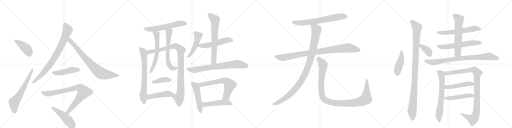
t = 0.00 s
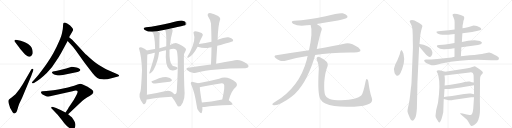
t = 5.67 s
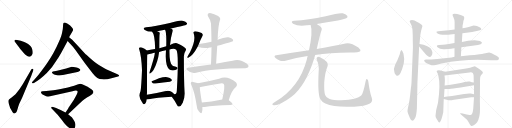
t = 11.34 s
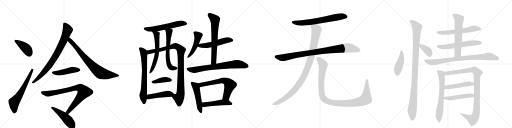
t = 17.01 s
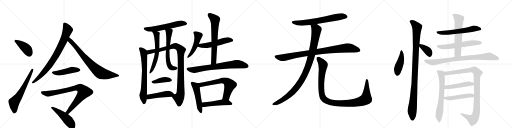
t = 22.68 s
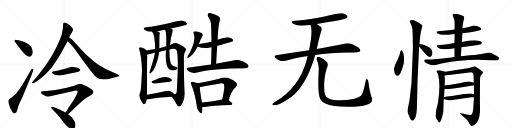
t = 28.34 s

The animated SVG that drew these frames (rendered in a browser with its animation timeline set to each time). Animation: 36 CSS @keyframes rules; one cycle of 28.34 s.

<svg version="1.1" viewBox="0 0 4096 1024" xmlns="http://www.w3.org/2000/svg">
  <g stroke="lightgray" stroke-dasharray="1,1" stroke-width="1" transform="scale(4, 4)">
    <line x1="0" y1="0" x2="256" y2="256"></line>
    <line x1="256" y1="0" x2="0" y2="256"></line>
    <line x1="128" y1="0" x2="128" y2="256"></line>
    <line x1="0" y1="128" x2="256" y2="128"></line>
    <line x1="256" y1="0" x2="512" y2="256"></line>
    <line x1="512" y1="0" x2="256" y2="256"></line>
    <line x1="384" y1="0" x2="384" y2="256"></line>
    <line x1="256" y1="128" x2="512" y2="128"></line>
    <line x1="512" y1="0" x2="768" y2="256"></line>
    <line x1="768" y1="0" x2="512" y2="256"></line>
    <line x1="640" y1="0" x2="640" y2="256"></line>
    <line x1="512" y1="128" x2="768" y2="128"></line>
    <line x1="768" y1="0" x2="1024" y2="256"></line>
    <line x1="1024" y1="0" x2="768" y2="256"></line>
    <line x1="896" y1="0" x2="896" y2="256"></line>
    <line x1="768" y1="128" x2="1024" y2="128"></line>
  </g>
<g transform="scale(1, -1) translate(0, -850)">
   <style type="text/css">
    @keyframes keyframes0 {
      from {
       stroke: black;
       stroke-dashoffset: 416;
       stroke-width: 128;
       }
       58% {
       animation-timing-function: step-end;
       stroke: black;
       stroke-dashoffset: 0;
       stroke-width: 128;
       }
       to {
       stroke: black;
       stroke-width: 1024;
       }
       }
       #make-me-a-hanzi-animation-0 {
         animation: keyframes0 0.588542s both;
         animation-delay: 0.000000s;
         animation-timing-function: linear;
       }
    @keyframes keyframes1 {
      from {
       stroke: black;
       stroke-dashoffset: 629;
       stroke-width: 128;
       }
       67% {
       animation-timing-function: step-end;
       stroke: black;
       stroke-dashoffset: 0;
       stroke-width: 128;
       }
       to {
       stroke: black;
       stroke-width: 1024;
       }
       }
       #make-me-a-hanzi-animation-1 {
         animation: keyframes1 0.761882s both;
         animation-delay: 0.588542s;
         animation-timing-function: linear;
       }
    @keyframes keyframes2 {
      from {
       stroke: black;
       stroke-dashoffset: 822;
       stroke-width: 128;
       }
       73% {
       animation-timing-function: step-end;
       stroke: black;
       stroke-dashoffset: 0;
       stroke-width: 128;
       }
       to {
       stroke: black;
       stroke-width: 1024;
       }
       }
       #make-me-a-hanzi-animation-2 {
         animation: keyframes2 0.918945s both;
         animation-delay: 1.350423s;
         animation-timing-function: linear;
       }
    @keyframes keyframes3 {
      from {
       stroke: black;
       stroke-dashoffset: 774;
       stroke-width: 128;
       }
       72% {
       animation-timing-function: step-end;
       stroke: black;
       stroke-dashoffset: 0;
       stroke-width: 128;
       }
       to {
       stroke: black;
       stroke-width: 1024;
       }
       }
       #make-me-a-hanzi-animation-3 {
         animation: keyframes3 0.879883s both;
         animation-delay: 2.269368s;
         animation-timing-function: linear;
       }
    @keyframes keyframes4 {
      from {
       stroke: black;
       stroke-dashoffset: 472;
       stroke-width: 128;
       }
       61% {
       animation-timing-function: step-end;
       stroke: black;
       stroke-dashoffset: 0;
       stroke-width: 128;
       }
       to {
       stroke: black;
       stroke-width: 1024;
       }
       }
       #make-me-a-hanzi-animation-4 {
         animation: keyframes4 0.634115s both;
         animation-delay: 3.149251s;
         animation-timing-function: linear;
       }
    @keyframes keyframes5 {
      from {
       stroke: black;
       stroke-dashoffset: 823;
       stroke-width: 128;
       }
       73% {
       animation-timing-function: step-end;
       stroke: black;
       stroke-dashoffset: 0;
       stroke-width: 128;
       }
       to {
       stroke: black;
       stroke-width: 1024;
       }
       }
       #make-me-a-hanzi-animation-5 {
         animation: keyframes5 0.919759s both;
         animation-delay: 3.783366s;
         animation-timing-function: linear;
       }
    @keyframes keyframes6 {
      from {
       stroke: black;
       stroke-dashoffset: 484;
       stroke-width: 128;
       }
       61% {
       animation-timing-function: step-end;
       stroke: black;
       stroke-dashoffset: 0;
       stroke-width: 128;
       }
       to {
       stroke: black;
       stroke-width: 1024;
       }
       }
       #make-me-a-hanzi-animation-6 {
         animation: keyframes6 0.643880s both;
         animation-delay: 4.703125s;
         animation-timing-function: linear;
       }
    @keyframes keyframes7 {
      from {
       stroke: black;
       stroke-dashoffset: 585;
       stroke-width: 128;
       }
       66% {
       animation-timing-function: step-end;
       stroke: black;
       stroke-dashoffset: 0;
       stroke-width: 128;
       }
       to {
       stroke: black;
       stroke-width: 1024;
       }
       }
       #make-me-a-hanzi-animation-7 {
         animation: keyframes7 0.726074s both;
         animation-delay: 5.347005s;
         animation-timing-function: linear;
       }
    @keyframes keyframes8 {
      from {
       stroke: black;
       stroke-dashoffset: 702;
       stroke-width: 128;
       }
       70% {
       animation-timing-function: step-end;
       stroke: black;
       stroke-dashoffset: 0;
       stroke-width: 128;
       }
       to {
       stroke: black;
       stroke-width: 1024;
       }
       }
       #make-me-a-hanzi-animation-8 {
         animation: keyframes8 0.821289s both;
         animation-delay: 6.073079s;
         animation-timing-function: linear;
       }
    @keyframes keyframes9 {
      from {
       stroke: black;
       stroke-dashoffset: 980;
       stroke-width: 128;
       }
       76% {
       animation-timing-function: step-end;
       stroke: black;
       stroke-dashoffset: 0;
       stroke-width: 128;
       }
       to {
       stroke: black;
       stroke-width: 1024;
       }
       }
       #make-me-a-hanzi-animation-9 {
         animation: keyframes9 1.047526s both;
         animation-delay: 6.894368s;
         animation-timing-function: linear;
       }
    @keyframes keyframes10 {
      from {
       stroke: black;
       stroke-dashoffset: 609;
       stroke-width: 128;
       }
       66% {
       animation-timing-function: step-end;
       stroke: black;
       stroke-dashoffset: 0;
       stroke-width: 128;
       }
       to {
       stroke: black;
       stroke-width: 1024;
       }
       }
       #make-me-a-hanzi-animation-10 {
         animation: keyframes10 0.745605s both;
         animation-delay: 7.941895s;
         animation-timing-function: linear;
       }
    @keyframes keyframes11 {
      from {
       stroke: black;
       stroke-dashoffset: 621;
       stroke-width: 128;
       }
       67% {
       animation-timing-function: step-end;
       stroke: black;
       stroke-dashoffset: 0;
       stroke-width: 128;
       }
       to {
       stroke: black;
       stroke-width: 1024;
       }
       }
       #make-me-a-hanzi-animation-11 {
         animation: keyframes11 0.755371s both;
         animation-delay: 8.687500s;
         animation-timing-function: linear;
       }
    @keyframes keyframes12 {
      from {
       stroke: black;
       stroke-dashoffset: 400;
       stroke-width: 128;
       }
       57% {
       animation-timing-function: step-end;
       stroke: black;
       stroke-dashoffset: 0;
       stroke-width: 128;
       }
       to {
       stroke: black;
       stroke-width: 1024;
       }
       }
       #make-me-a-hanzi-animation-12 {
         animation: keyframes12 0.575521s both;
         animation-delay: 9.442871s;
         animation-timing-function: linear;
       }
    @keyframes keyframes13 {
      from {
       stroke: black;
       stroke-dashoffset: 472;
       stroke-width: 128;
       }
       61% {
       animation-timing-function: step-end;
       stroke: black;
       stroke-dashoffset: 0;
       stroke-width: 128;
       }
       to {
       stroke: black;
       stroke-width: 1024;
       }
       }
       #make-me-a-hanzi-animation-13 {
         animation: keyframes13 0.634115s both;
         animation-delay: 10.018392s;
         animation-timing-function: linear;
       }
    @keyframes keyframes14 {
      from {
       stroke: black;
       stroke-dashoffset: 477;
       stroke-width: 128;
       }
       61% {
       animation-timing-function: step-end;
       stroke: black;
       stroke-dashoffset: 0;
       stroke-width: 128;
       }
       to {
       stroke: black;
       stroke-width: 1024;
       }
       }
       #make-me-a-hanzi-animation-14 {
         animation: keyframes14 0.638184s both;
         animation-delay: 10.652507s;
         animation-timing-function: linear;
       }
    @keyframes keyframes15 {
      from {
       stroke: black;
       stroke-dashoffset: 529;
       stroke-width: 128;
       }
       63% {
       animation-timing-function: step-end;
       stroke: black;
       stroke-dashoffset: 0;
       stroke-width: 128;
       }
       to {
       stroke: black;
       stroke-width: 1024;
       }
       }
       #make-me-a-hanzi-animation-15 {
         animation: keyframes15 0.680501s both;
         animation-delay: 11.290690s;
         animation-timing-function: linear;
       }
    @keyframes keyframes16 {
      from {
       stroke: black;
       stroke-dashoffset: 671;
       stroke-width: 128;
       }
       69% {
       animation-timing-function: step-end;
       stroke: black;
       stroke-dashoffset: 0;
       stroke-width: 128;
       }
       to {
       stroke: black;
       stroke-width: 1024;
       }
       }
       #make-me-a-hanzi-animation-16 {
         animation: keyframes16 0.796061s both;
         animation-delay: 11.971191s;
         animation-timing-function: linear;
       }
    @keyframes keyframes17 {
      from {
       stroke: black;
       stroke-dashoffset: 737;
       stroke-width: 128;
       }
       71% {
       animation-timing-function: step-end;
       stroke: black;
       stroke-dashoffset: 0;
       stroke-width: 128;
       }
       to {
       stroke: black;
       stroke-width: 1024;
       }
       }
       #make-me-a-hanzi-animation-17 {
         animation: keyframes17 0.849772s both;
         animation-delay: 12.767253s;
         animation-timing-function: linear;
       }
    @keyframes keyframes18 {
      from {
       stroke: black;
       stroke-dashoffset: 500;
       stroke-width: 128;
       }
       62% {
       animation-timing-function: step-end;
       stroke: black;
       stroke-dashoffset: 0;
       stroke-width: 128;
       }
       to {
       stroke: black;
       stroke-width: 1024;
       }
       }
       #make-me-a-hanzi-animation-18 {
         animation: keyframes18 0.656901s both;
         animation-delay: 13.617025s;
         animation-timing-function: linear;
       }
    @keyframes keyframes19 {
      from {
       stroke: black;
       stroke-dashoffset: 644;
       stroke-width: 128;
       }
       68% {
       animation-timing-function: step-end;
       stroke: black;
       stroke-dashoffset: 0;
       stroke-width: 128;
       }
       to {
       stroke: black;
       stroke-width: 1024;
       }
       }
       #make-me-a-hanzi-animation-19 {
         animation: keyframes19 0.774089s both;
         animation-delay: 14.273926s;
         animation-timing-function: linear;
       }
    @keyframes keyframes20 {
      from {
       stroke: black;
       stroke-dashoffset: 491;
       stroke-width: 128;
       }
       62% {
       animation-timing-function: step-end;
       stroke: black;
       stroke-dashoffset: 0;
       stroke-width: 128;
       }
       to {
       stroke: black;
       stroke-width: 1024;
       }
       }
       #make-me-a-hanzi-animation-20 {
         animation: keyframes20 0.649577s both;
         animation-delay: 15.048014s;
         animation-timing-function: linear;
       }
    @keyframes keyframes21 {
      from {
       stroke: black;
       stroke-dashoffset: 680;
       stroke-width: 128;
       }
       69% {
       animation-timing-function: step-end;
       stroke: black;
       stroke-dashoffset: 0;
       stroke-width: 128;
       }
       to {
       stroke: black;
       stroke-width: 1024;
       }
       }
       #make-me-a-hanzi-animation-21 {
         animation: keyframes21 0.803385s both;
         animation-delay: 15.697591s;
         animation-timing-function: linear;
       }
    @keyframes keyframes22 {
      from {
       stroke: black;
       stroke-dashoffset: 930;
       stroke-width: 128;
       }
       75% {
       animation-timing-function: step-end;
       stroke: black;
       stroke-dashoffset: 0;
       stroke-width: 128;
       }
       to {
       stroke: black;
       stroke-width: 1024;
       }
       }
       #make-me-a-hanzi-animation-22 {
         animation: keyframes22 1.006836s both;
         animation-delay: 16.500977s;
         animation-timing-function: linear;
       }
    @keyframes keyframes23 {
      from {
       stroke: black;
       stroke-dashoffset: 1036;
       stroke-width: 128;
       }
       77% {
       animation-timing-function: step-end;
       stroke: black;
       stroke-dashoffset: 0;
       stroke-width: 128;
       }
       to {
       stroke: black;
       stroke-width: 1024;
       }
       }
       #make-me-a-hanzi-animation-23 {
         animation: keyframes23 1.093099s both;
         animation-delay: 17.507812s;
         animation-timing-function: linear;
       }
    @keyframes keyframes24 {
      from {
       stroke: black;
       stroke-dashoffset: 1097;
       stroke-width: 128;
       }
       78% {
       animation-timing-function: step-end;
       stroke: black;
       stroke-dashoffset: 0;
       stroke-width: 128;
       }
       to {
       stroke: black;
       stroke-width: 1024;
       }
       }
       #make-me-a-hanzi-animation-24 {
         animation: keyframes24 1.142741s both;
         animation-delay: 18.600911s;
         animation-timing-function: linear;
       }
    @keyframes keyframes25 {
      from {
       stroke: black;
       stroke-dashoffset: 449;
       stroke-width: 128;
       }
       59% {
       animation-timing-function: step-end;
       stroke: black;
       stroke-dashoffset: 0;
       stroke-width: 128;
       }
       to {
       stroke: black;
       stroke-width: 1024;
       }
       }
       #make-me-a-hanzi-animation-25 {
         animation: keyframes25 0.615397s both;
         animation-delay: 19.743652s;
         animation-timing-function: linear;
       }
    @keyframes keyframes26 {
      from {
       stroke: black;
       stroke-dashoffset: 1059;
       stroke-width: 128;
       }
       78% {
       animation-timing-function: step-end;
       stroke: black;
       stroke-dashoffset: 0;
       stroke-width: 128;
       }
       to {
       stroke: black;
       stroke-width: 1024;
       }
       }
       #make-me-a-hanzi-animation-26 {
         animation: keyframes26 1.111816s both;
         animation-delay: 20.359049s;
         animation-timing-function: linear;
       }
    @keyframes keyframes27 {
      from {
       stroke: black;
       stroke-dashoffset: 369;
       stroke-width: 128;
       }
       55% {
       animation-timing-function: step-end;
       stroke: black;
       stroke-dashoffset: 0;
       stroke-width: 128;
       }
       to {
       stroke: black;
       stroke-width: 1024;
       }
       }
       #make-me-a-hanzi-animation-27 {
         animation: keyframes27 0.550293s both;
         animation-delay: 21.470866s;
         animation-timing-function: linear;
       }
    @keyframes keyframes28 {
      from {
       stroke: black;
       stroke-dashoffset: 600;
       stroke-width: 128;
       }
       66% {
       animation-timing-function: step-end;
       stroke: black;
       stroke-dashoffset: 0;
       stroke-width: 128;
       }
       to {
       stroke: black;
       stroke-width: 1024;
       }
       }
       #make-me-a-hanzi-animation-28 {
         animation: keyframes28 0.738281s both;
         animation-delay: 22.021159s;
         animation-timing-function: linear;
       }
    @keyframes keyframes29 {
      from {
       stroke: black;
       stroke-dashoffset: 604;
       stroke-width: 128;
       }
       66% {
       animation-timing-function: step-end;
       stroke: black;
       stroke-dashoffset: 0;
       stroke-width: 128;
       }
       to {
       stroke: black;
       stroke-width: 1024;
       }
       }
       #make-me-a-hanzi-animation-29 {
         animation: keyframes29 0.741536s both;
         animation-delay: 22.759440s;
         animation-timing-function: linear;
       }
    @keyframes keyframes30 {
      from {
       stroke: black;
       stroke-dashoffset: 612;
       stroke-width: 128;
       }
       67% {
       animation-timing-function: step-end;
       stroke: black;
       stroke-dashoffset: 0;
       stroke-width: 128;
       }
       to {
       stroke: black;
       stroke-width: 1024;
       }
       }
       #make-me-a-hanzi-animation-30 {
         animation: keyframes30 0.748047s both;
         animation-delay: 23.500977s;
         animation-timing-function: linear;
       }
    @keyframes keyframes31 {
      from {
       stroke: black;
       stroke-dashoffset: 840;
       stroke-width: 128;
       }
       73% {
       animation-timing-function: step-end;
       stroke: black;
       stroke-dashoffset: 0;
       stroke-width: 128;
       }
       to {
       stroke: black;
       stroke-width: 1024;
       }
       }
       #make-me-a-hanzi-animation-31 {
         animation: keyframes31 0.933594s both;
         animation-delay: 24.249023s;
         animation-timing-function: linear;
       }
    @keyframes keyframes32 {
      from {
       stroke: black;
       stroke-dashoffset: 670;
       stroke-width: 128;
       }
       69% {
       animation-timing-function: step-end;
       stroke: black;
       stroke-dashoffset: 0;
       stroke-width: 128;
       }
       to {
       stroke: black;
       stroke-width: 1024;
       }
       }
       #make-me-a-hanzi-animation-32 {
         animation: keyframes32 0.795247s both;
         animation-delay: 25.182617s;
         animation-timing-function: linear;
       }
    @keyframes keyframes33 {
      from {
       stroke: black;
       stroke-dashoffset: 1008;
       stroke-width: 128;
       }
       77% {
       animation-timing-function: step-end;
       stroke: black;
       stroke-dashoffset: 0;
       stroke-width: 128;
       }
       to {
       stroke: black;
       stroke-width: 1024;
       }
       }
       #make-me-a-hanzi-animation-33 {
         animation: keyframes33 1.070312s both;
         animation-delay: 25.977865s;
         animation-timing-function: linear;
       }
    @keyframes keyframes34 {
      from {
       stroke: black;
       stroke-dashoffset: 485;
       stroke-width: 128;
       }
       61% {
       animation-timing-function: step-end;
       stroke: black;
       stroke-dashoffset: 0;
       stroke-width: 128;
       }
       to {
       stroke: black;
       stroke-width: 1024;
       }
       }
       #make-me-a-hanzi-animation-34 {
         animation: keyframes34 0.644694s both;
         animation-delay: 27.048177s;
         animation-timing-function: linear;
       }
    @keyframes keyframes35 {
      from {
       stroke: black;
       stroke-dashoffset: 492;
       stroke-width: 128;
       }
       62% {
       animation-timing-function: step-end;
       stroke: black;
       stroke-dashoffset: 0;
       stroke-width: 128;
       }
       to {
       stroke: black;
       stroke-width: 1024;
       }
       }
       #make-me-a-hanzi-animation-35 {
         animation: keyframes35 0.650391s both;
         animation-delay: 27.692871s;
         animation-timing-function: linear;
       }
</style>
<path d="M 122 512 L 143 484 Q 167 452 171 448 Q 206 405 221 401 Q 236 396 240 397 Q 252 399 260 418 Q 263 423 261 443 Q 257 478 225 499 Q 205 510 194 514 L 166 524 L 137 530 Q 124 533 123 532 Q 108 526 122 512 Z" fill="lightgray"></path> 
<path d="M 154 21 L 177 69 L 249 240 L 265 284 Q 271 298 261 300 Q 254 302 249 292 L 183 178 L 157 138 L 124 96 Q 106 79 93 71 Q 81 63 72 55 Q 63 47 70 23 Q 76 -11 101 -47 Q 108 -57 113 -57 Q 118 -58 126 -52 Q 134 -46 140 -24 L 147 1 L 154 21 Z" fill="lightgray"></path> 
<path d="M 553 552 L 558 562 Q 572 588 578 597 Q 585 606 585 612 Q 585 617 579 626 Q 562 651 541 661 Q 521 670 516 670 Q 511 670 508 667 Q 505 663 504 643 Q 503 622 502 617 L 497 590 Q 494 567 474 522 Q 430 419 375 343 Q 320 266 295 237 L 272 210 L 259 197 Q 253 190 257 186 Q 261 181 272 187 L 281 193 Q 321 214 374 266 L 415 312 L 453 368 Q 471 395 489 427 L 541 522 L 553 552 Z" fill="lightgray"></path> 
<path d="M 565 543 L 553 552 C 529 570 520 544 541 522 L 576 485 Q 588 474 625 421 L 675 350 Q 718 293 741 265 Q 764 236 779 226 Q 795 216 818 216 Q 842 211 899 227 L 944 238 Q 950 240 952 242 Q 957 251 940 257 L 849 297 Q 830 306 791 330 Q 753 353 691 412 Q 685 416 630 477 Q 576 535 573 537 Q 570 538 565 543 Z" fill="lightgray"></path> 
<path d="M 555 311 L 529 303 L 457 284 L 423 278 Q 417 274 415 271 Q 414 268 424 261 Q 430 254 448 251 Q 475 242 503 250 L 610 272 Q 620 273 631 279 Q 642 284 643 290 Q 642 301 612 310 L 589 315 L 573 317 Q 572 316 555 311 Z" fill="lightgray"></path> 
<path d="M 387 78 L 400 80 L 580 121 Q 618 131 621 118 Q 622 116 618 104 Q 614 92 602 72 Q 590 48 579 35 L 548 -12 Q 545 -19 524 -50 C 507 -75 523 -85 545 -64 L 581 -30 Q 650 38 675 57 Q 701 76 717 83 Q 743 92 747 112 Q 749 124 734 135 L 701 156 Q 652 180 644 180 Q 636 180 620 174 Q 605 167 543 150 L 476 136 Q 456 132 427 129 L 370 122 L 340 120 Q 330 118 328 114 Q 327 111 332 103 Q 340 94 349 90 L 369 80 Q 382 78 387 78 Z" fill="lightgray"></path> 
<path d="M 524 -50 L 485 -30 Q 466 -21 449 -14 L 425 -6 Q 416 -2 411 -5 L 409 -12 Q 409 -14 415 -20 L 461 -68 L 498 -114 Q 524 -147 533 -156 Q 543 -166 563 -180 Q 582 -197 597 -176 Q 605 -161 603 -143 Q 601 -125 576 -90 Q 572 -85 545 -64 L 524 -50 Z" fill="lightgray"></path> 
<path d="M 1366 622 Q 1486 649 1490 652 Q 1499 659 1495 667 Q 1488 677 1462 685 Q 1437 691 1359 666 Q 1242 638 1169 632 Q 1135 626 1159 611 Q 1180 596 1217 596 L 1258 601 Q 1286 608 1320 613 L 1366 622 Z" fill="lightgray"></path> 
<path d="M 1174 446 Q 1165 461 1135 471 Q 1126 475 1116 471 Q 1109 467 1114 455 Q 1132 400 1136 289 Q 1130 148 1124 120 Q 1100 72 1143 23 Q 1153 10 1162 22 Q 1172 38 1173 55 L 1175 92 Q 1176 107 1176 124 Q 1176 397 1179 415 C 1181 439 1181 439 1174 446 Z" fill="lightgray"></path> 
<path d="M 1374 76 Q 1398 45 1415 13 Q 1422 -3 1433 -2 Q 1448 -1 1462 28 Q 1478 62 1477 104 Q 1471 206 1471 395 Q 1470 423 1485 444 Q 1492 454 1484 464 Q 1468 482 1420 503 Q 1402 513 1360 490 L 1330 480 Q 1303 473 1275 465 L 1240 458 Q 1200 451 1174 446 C 1145 440 1150 409 1179 415 Q 1194 418 1215 423 Q 1225 426 1239 428 L 1273 435 Q 1298 442 1328 448 L 1356 454 Q 1392 466 1410 453 Q 1432 431 1415 133 Q 1414 118 1412 108 Q 1408 93 1394 97 C 1369 83 1369 83 1374 76 Z" fill="lightgray"></path> 
<path d="M 1217 596 Q 1239 574 1241 462 Q 1240 461 1240 458 L 1239 428 Q 1236 392 1194 267 Q 1194 260 1200 262 Q 1230 274 1258 362 Q 1268 396 1273 435 L 1275 465 Q 1275 562 1277 575 Q 1281 585 1275 593 Q 1268 597 1258 601 C 1231 613 1200 621 1217 596 Z" fill="lightgray"></path> 
<path d="M 1360 490 Q 1364 541 1380 598 Q 1384 610 1377 616 Q 1373 620 1366 622 C 1339 636 1308 641 1320 613 Q 1333 597 1330 480 L 1328 448 Q 1318 325 1356 294 Q 1360 290 1380 287 Q 1405 286 1415 296 Q 1424 303 1419 310 Q 1413 317 1385 323 Q 1381 324 1378 328 Q 1353 346 1356 454 L 1360 490 Z" fill="lightgray"></path> 
<path d="M 1219 203 Q 1203 199 1223 185 Q 1230 181 1243 182 Q 1310 192 1359 197 Q 1381 201 1373 214 Q 1363 229 1337 233 Q 1313 236 1272 224 Q 1244 212 1219 203 Z" fill="lightgray"></path> 
<path d="M 1173 55 Q 1180 55 1190 56 Q 1250 69 1374 76 C 1404 78 1413 78 1394 97 Q 1385 107 1368 118 Q 1350 128 1318 120 Q 1239 101 1175 92 C 1145 88 1143 54 1173 55 Z" fill="lightgray"></path> 
<path d="M 1591 498 Q 1598 523 1621 564 Q 1627 576 1613 586 Q 1570 605 1554 599 Q 1545 596 1549 584 Q 1570 530 1520 433 Q 1505 409 1499 396 Q 1495 383 1506 389 Q 1542 402 1581 476 L 1591 498 Z" fill="lightgray"></path> 
<path d="M 1738 484 Q 1856 517 1860 519 Q 1869 526 1863 535 Q 1856 545 1828 552 Q 1797 556 1741 532 L 1692 517 Q 1646 505 1591 498 C 1561 494 1552 485 1581 476 Q 1635 458 1680 471 Q 1684 472 1692 473 L 1738 484 Z" fill="lightgray"></path> 
<path d="M 1729 340 Q 1733 413 1738 484 L 1741 532 Q 1744 646 1762 698 Q 1765 708 1745 723 Q 1711 741 1688 745 Q 1672 749 1664 740 Q 1657 733 1665 718 Q 1687 685 1688 662 Q 1691 592 1692 517 L 1692 473 Q 1691 406 1688 334 C 1687 304 1727 310 1729 340 Z" fill="lightgray"></path> 
<path d="M 1688 334 Q 1601 322 1504 308 Q 1483 307 1499 289 Q 1532 259 1568 269 Q 1703 305 1963 305 Q 1982 306 1987 314 Q 1993 326 1976 340 Q 1916 385 1861 364 Q 1806 355 1729 340 L 1688 334 Z" fill="lightgray"></path> 
<path d="M 1585 184 Q 1573 190 1545 195 Q 1532 199 1529 193 Q 1522 187 1531 171 Q 1558 110 1573 9 Q 1574 -22 1592 -42 Q 1610 -64 1615 -49 Q 1621 -33 1619 -6 L 1615 30 Q 1600 121 1598 152 C 1596 180 1596 180 1585 184 Z" fill="lightgray"></path> 
<path d="M 1830 49 Q 1854 130 1887 154 Q 1903 173 1889 191 Q 1816 251 1753 220 Q 1671 199 1585 184 C 1555 179 1569 143 1598 152 Q 1605 155 1615 157 Q 1691 169 1763 182 Q 1782 186 1790 178 Q 1803 165 1778 55 C 1771 26 1821 20 1830 49 Z" fill="lightgray"></path> 
<path d="M 1619 -6 Q 1629 -6 1638 -5 Q 1704 5 1845 10 Q 1857 11 1859 20 Q 1859 29 1830 49 C 1812 62 1807 61 1778 55 Q 1687 37 1615 30 C 1585 27 1589 -7 1619 -6 Z" fill="lightgray"></path> 
<path d="M 2534 659 Q 2615 674 2703 687 Q 2764 699 2773 706 Q 2783 713 2779 723 Q 2772 736 2742 744 Q 2715 750 2605 720 Q 2463 690 2356 684 Q 2319 680 2344 661 Q 2387 636 2456 648 Q 2469 651 2485 651 L 2534 659 Z" fill="lightgray"></path> 
<path d="M 2521 411 Q 2632 427 2802 430 Q 2874 430 2881 441 Q 2887 454 2867 471 Q 2804 513 2764 503 Q 2677 484 2534 458 L 2472 448 Q 2348 430 2210 409 Q 2186 405 2204 386 Q 2220 371 2241 365 Q 2266 359 2284 365 Q 2368 390 2461 402 L 2521 411 Z" fill="lightgray"></path> 
<path d="M 2461 402 Q 2457 389 2454 373 Q 2397 154 2202 36 Q 2184 24 2179 18 Q 2176 11 2189 9 Q 2234 3 2332 76 Q 2446 166 2514 385 Q 2517 398 2521 411 L 2534 458 Q 2561 581 2571 605 Q 2581 626 2560 641 Q 2545 651 2534 659 C 2509 676 2478 680 2485 651 Q 2504 597 2472 448 L 2461 402 Z" fill="lightgray"></path> 
<path d="M 2974 68 Q 2958 114 2947 195 Q 2946 211 2938 217 Q 2929 223 2925 201 Q 2906 104 2890 86 Q 2859 53 2732 48 Q 2663 49 2633 61 Q 2606 74 2601 91 Q 2591 119 2594 192 Q 2601 273 2617 310 Q 2630 341 2611 359 Q 2559 399 2543 396 Q 2527 390 2534 372 Q 2555 332 2549 274 Q 2540 96 2563 57 Q 2587 15 2675 2 Q 2736 -7 2833 -3 Q 2921 1 2955 20 Q 2986 36 2974 68 Z" fill="lightgray"></path> 
<path d="M 3212 450 Q 3209 450 3207 445 Q 3203 440 3201 430 Q 3200 420 3191 398 L 3179 369 L 3161 333 Q 3145 301 3156 271 Q 3157 259 3166 252 Q 3171 242 3180 244 Q 3205 244 3230 343 Q 3238 375 3228 420 Q 3221 440 3212 450 Z" fill="lightgray"></path> 
<path d="M 3300 611 L 3302 565 Q 3302 519 3303 492 Q 3304 464 3302 434 L 3292 190 Q 3292 178 3287 144 L 3281 89 Q 3277 53 3272 27 L 3265 -6 Q 3260 -29 3260 -40 Q 3261 -52 3279 -94 Q 3286 -116 3302 -116 Q 3310 -114 3320 -96 Q 3331 -79 3335 -18 L 3339 156 Q 3339 186 3340 201 L 3353 479 L 3356 498 L 3361 555 Q 3364 585 3369 605 L 3379 641 Q 3380 650 3353 666 Q 3326 682 3316 686 Q 3307 690 3296 690 Q 3286 690 3281 686 Q 3277 681 3278 677 Q 3280 672 3286 661 Q 3293 650 3298 626 L 3300 611 Z" fill="lightgray"></path> 
<path d="M 3353 479 L 3404 418 Q 3408 412 3424 400 Q 3440 388 3451 402 Q 3471 430 3444 464 Q 3437 471 3414 483 Q 3391 495 3356 498 C 3335 500 3335 500 3353 479 Z" fill="lightgray"></path> 
<path d="M 3699 584 L 3731 588 Q 3781 593 3814 602 L 3840 609 Q 3851 610 3851 616 L 3846 626 Q 3845 628 3837 632 Q 3817 647 3789 647 L 3782 645 Q 3748 633 3724 629 L 3700 625 L 3637 615 L 3590 609 L 3506 601 Q 3494 599 3492 596 Q 3490 592 3498 584 Q 3520 568 3586 572 L 3637 578 L 3699 584 Z" fill="lightgray"></path> 
<path d="M 3691 472 L 3823 490 Q 3851 493 3856 506 Q 3857 510 3849 517 Q 3841 524 3825 525 Q 3811 526 3797 528 Q 3761 528 3745 524 L 3695 514 L 3636 506 L 3591 499 Q 3559 494 3543 493 L 3512 490 Q 3497 488 3495 485 Q 3494 481 3500 473 Q 3518 455 3556 457 L 3587 459 Q 3618 460 3619 462 L 3636 465 L 3691 472 Z" fill="lightgray"></path> 
<path d="M 3687 401 L 3691 472 L 3695 514 L 3699 584 L 3700 625 L 3701 649 L 3705 664 L 3707 682 L 3713 698 Q 3716 714 3709 720 Q 3702 725 3685 730 Q 3625 750 3620 732 Q 3620 728 3628 711 Q 3637 693 3637 673 L 3637 615 L 3637 578 L 3636 506 L 3636 465 L 3636 396 C 3636 366 3685 371 3687 401 Z" fill="lightgray"></path> 
<path d="M 3871 371 L 3932 369 L 3976 369 Q 3986 369 3990 376 Q 3993 383 3990 390 Q 3987 395 3975 403 Q 3922 430 3913 430 Q 3905 430 3892 427 Q 3880 423 3836 416 Q 3793 408 3759 408 L 3687 401 L 3636 396 L 3613 391 L 3498 378 Q 3471 375 3451 375 L 3410 374 Q 3395 373 3394 369 Q 3391 365 3400 354 Q 3409 343 3452 329 Q 3461 327 3486 330 L 3531 342 Q 3705 377 3871 371 Z" fill="lightgray"></path> 
<path d="M 3504 28 Q 3486 -33 3484 -75 Q 3484 -86 3491 -98 Q 3498 -110 3500 -112 Q 3511 -135 3517 -130 Q 3531 -118 3546 -47 L 3550 58 L 3552 74 L 3556 139 L 3557 167 L 3559 204 Q 3559 226 3556 247 C 3552 277 3570 273 3561 276 L 3524 287 Q 3508 290 3500 287 Q 3488 287 3496 273 Q 3505 259 3507 243 Q 3525 177 3504 28 Z" fill="lightgray"></path> 
<path d="M 3792 73 L 3786 -17 Q 3783 -57 3770 -67 Q 3758 -73 3733 -66 L 3701 -58 Q 3685 -54 3681 -56 Q 3678 -59 3690 -67 L 3727 -99 Q 3734 -104 3742 -116 Q 3751 -129 3757 -142 Q 3764 -155 3770 -157 Q 3777 -159 3790 -151 Q 3804 -144 3817 -127 Q 3841 -89 3840 -22 L 3839 42 L 3840 200 Q 3840 226 3842 235 Q 3844 244 3853 254 Q 3863 263 3863 268 Q 3864 272 3857 281 Q 3850 289 3831 301 L 3799 320 Q 3795 320 3778 314 Q 3762 308 3741 305 L 3703 298 L 3561 276 C 3531 271 3526 243 3556 247 L 3756 271 Q 3776 274 3782 266 Q 3788 258 3789 245 L 3790 190 L 3792 169 L 3792 97 L 3792 73 Z" fill="lightgray"></path> 
<path d="M 3556 139 L 3590 139 Q 3612 138 3685 150 L 3792 169 C 3822 174 3820 186 3790 190 L 3775 192 L 3758 198 Q 3741 201 3717 194 Q 3693 187 3675 184 L 3605 173 L 3557 167 C 3527 163 3526 139 3556 139 Z" fill="lightgray"></path> 
<path d="M 3550 58 L 3574 52 Q 3591 48 3598 48 Q 3606 47 3632 52 L 3770 72 Q 3777 73 3792 73 C 3822 73 3821 91 3792 97 L 3766 102 Q 3751 105 3713 99 L 3616 82 Q 3612 82 3552 74 C 3522 70 3521 65 3550 58 Z" fill="lightgray"></path> 
      <clipPath id="make-me-a-hanzi-clip-0">
      <path d="M 122 512 L 143 484 Q 167 452 171 448 Q 206 405 221 401 Q 236 396 240 397 Q 252 399 260 418 Q 263 423 261 443 Q 257 478 225 499 Q 205 510 194 514 L 166 524 L 137 530 Q 124 533 123 532 Q 108 526 122 512 Z" fill="lightgray"></path>
      </clipPath>
      <path clip-path="url(#make-me-a-hanzi-clip-0)" d="M 125 522 L 202 470 L 221 449 L 238 414 " fill="none" id="make-me-a-hanzi-animation-0" stroke-dasharray="288 576" stroke-linecap="round"></path>

      <clipPath id="make-me-a-hanzi-clip-1">
      <path d="M 154 21 L 177 69 L 249 240 L 265 284 Q 271 298 261 300 Q 254 302 249 292 L 183 178 L 157 138 L 124 96 Q 106 79 93 71 Q 81 63 72 55 Q 63 47 70 23 Q 76 -11 101 -47 Q 108 -57 113 -57 Q 118 -58 126 -52 Q 134 -46 140 -24 L 147 1 L 154 21 Z" fill="lightgray"></path>
      </clipPath>
      <path clip-path="url(#make-me-a-hanzi-clip-1)" d="M 115 -43 L 112 30 L 178 127 L 258 291 " fill="none" id="make-me-a-hanzi-animation-1" stroke-dasharray="501 1002" stroke-linecap="round"></path>

      <clipPath id="make-me-a-hanzi-clip-2">
      <path d="M 553 552 L 558 562 Q 572 588 578 597 Q 585 606 585 612 Q 585 617 579 626 Q 562 651 541 661 Q 521 670 516 670 Q 511 670 508 667 Q 505 663 504 643 Q 503 622 502 617 L 497 590 Q 494 567 474 522 Q 430 419 375 343 Q 320 266 295 237 L 272 210 L 259 197 Q 253 190 257 186 Q 261 181 272 187 L 281 193 Q 321 214 374 266 L 415 312 L 453 368 Q 471 395 489 427 L 541 522 L 553 552 Z" fill="lightgray"></path>
      </clipPath>
      <path clip-path="url(#make-me-a-hanzi-clip-2)" d="M 515 660 L 541 612 L 511 530 L 463 434 L 414 354 L 363 286 L 310 229 L 264 190 " fill="none" id="make-me-a-hanzi-animation-2" stroke-dasharray="694 1388" stroke-linecap="round"></path>

      <clipPath id="make-me-a-hanzi-clip-3">
      <path d="M 565 543 L 553 552 C 529 570 520 544 541 522 L 576 485 Q 588 474 625 421 L 675 350 Q 718 293 741 265 Q 764 236 779 226 Q 795 216 818 216 Q 842 211 899 227 L 944 238 Q 950 240 952 242 Q 957 251 940 257 L 849 297 Q 830 306 791 330 Q 753 353 691 412 Q 685 416 630 477 Q 576 535 573 537 Q 570 538 565 543 Z" fill="lightgray"></path>
      </clipPath>
      <path clip-path="url(#make-me-a-hanzi-clip-3)" d="M 557 545 L 566 519 L 610 475 L 664 404 L 740 322 L 801 269 L 840 256 L 945 246 " fill="none" id="make-me-a-hanzi-animation-3" stroke-dasharray="646 1292" stroke-linecap="round"></path>

      <clipPath id="make-me-a-hanzi-clip-4">
      <path d="M 555 311 L 529 303 L 457 284 L 423 278 Q 417 274 415 271 Q 414 268 424 261 Q 430 254 448 251 Q 475 242 503 250 L 610 272 Q 620 273 631 279 Q 642 284 643 290 Q 642 301 612 310 L 589 315 L 573 317 Q 572 316 555 311 Z" fill="lightgray"></path>
      </clipPath>
      <path clip-path="url(#make-me-a-hanzi-clip-4)" d="M 423 269 L 481 268 L 576 291 L 636 291 " fill="none" id="make-me-a-hanzi-animation-4" stroke-dasharray="344 688" stroke-linecap="round"></path>

      <clipPath id="make-me-a-hanzi-clip-5">
      <path d="M 387 78 L 400 80 L 580 121 Q 618 131 621 118 Q 622 116 618 104 Q 614 92 602 72 Q 590 48 579 35 L 548 -12 Q 545 -19 524 -50 C 507 -75 523 -85 545 -64 L 581 -30 Q 650 38 675 57 Q 701 76 717 83 Q 743 92 747 112 Q 749 124 734 135 L 701 156 Q 652 180 644 180 Q 636 180 620 174 Q 605 167 543 150 L 476 136 Q 456 132 427 129 L 370 122 L 340 120 Q 330 118 328 114 Q 327 111 332 103 Q 340 94 349 90 L 369 80 Q 382 78 387 78 Z" fill="lightgray"></path>
      </clipPath>
      <path clip-path="url(#make-me-a-hanzi-clip-5)" d="M 337 111 L 390 101 L 617 148 L 636 147 L 655 136 L 671 115 L 543 -45 L 544 -54 " fill="none" id="make-me-a-hanzi-animation-5" stroke-dasharray="695 1390" stroke-linecap="round"></path>

      <clipPath id="make-me-a-hanzi-clip-6">
      <path d="M 524 -50 L 485 -30 Q 466 -21 449 -14 L 425 -6 Q 416 -2 411 -5 L 409 -12 Q 409 -14 415 -20 L 461 -68 L 498 -114 Q 524 -147 533 -156 Q 543 -166 563 -180 Q 582 -197 597 -176 Q 605 -161 603 -143 Q 601 -125 576 -90 Q 572 -85 545 -64 L 524 -50 Z" fill="lightgray"></path>
      </clipPath>
      <path clip-path="url(#make-me-a-hanzi-clip-6)" d="M 418 -11 L 481 -54 L 532 -99 L 573 -149 L 579 -167 " fill="none" id="make-me-a-hanzi-animation-6" stroke-dasharray="356 712" stroke-linecap="round"></path>

      <clipPath id="make-me-a-hanzi-clip-7">
      <path d="M 1366 622 Q 1486 649 1490 652 Q 1499 659 1495 667 Q 1488 677 1462 685 Q 1437 691 1359 666 Q 1242 638 1169 632 Q 1135 626 1159 611 Q 1180 596 1217 596 L 1258 601 Q 1286 608 1320 613 L 1366 622 Z" fill="lightgray"></path>
      </clipPath>
      <path clip-path="url(#make-me-a-hanzi-clip-7)" d="M 1161 623 L 1209 615 L 1440 663 L 1484 662 " fill="none" id="make-me-a-hanzi-animation-7" stroke-dasharray="457 914" stroke-linecap="round"></path>

      <clipPath id="make-me-a-hanzi-clip-8">
      <path d="M 1174 446 Q 1165 461 1135 471 Q 1126 475 1116 471 Q 1109 467 1114 455 Q 1132 400 1136 289 Q 1130 148 1124 120 Q 1100 72 1143 23 Q 1153 10 1162 22 Q 1172 38 1173 55 L 1175 92 Q 1176 107 1176 124 Q 1176 397 1179 415 C 1181 439 1181 439 1174 446 Z" fill="lightgray"></path>
      </clipPath>
      <path clip-path="url(#make-me-a-hanzi-clip-8)" d="M 1123 462 L 1146 439 L 1152 412 L 1155 165 L 1145 86 L 1153 27 " fill="none" id="make-me-a-hanzi-animation-8" stroke-dasharray="574 1148" stroke-linecap="round"></path>

      <clipPath id="make-me-a-hanzi-clip-9">
      <path d="M 1374 76 Q 1398 45 1415 13 Q 1422 -3 1433 -2 Q 1448 -1 1462 28 Q 1478 62 1477 104 Q 1471 206 1471 395 Q 1470 423 1485 444 Q 1492 454 1484 464 Q 1468 482 1420 503 Q 1402 513 1360 490 L 1330 480 Q 1303 473 1275 465 L 1240 458 Q 1200 451 1174 446 C 1145 440 1150 409 1179 415 Q 1194 418 1215 423 Q 1225 426 1239 428 L 1273 435 Q 1298 442 1328 448 L 1356 454 Q 1392 466 1410 453 Q 1432 431 1415 133 Q 1414 118 1412 108 Q 1408 93 1394 97 C 1369 83 1369 83 1374 76 Z" fill="lightgray"></path>
      </clipPath>
      <path clip-path="url(#make-me-a-hanzi-clip-9)" d="M 1183 424 L 1194 434 L 1397 481 L 1419 477 L 1449 450 L 1446 131 L 1444 96 L 1432 66 L 1433 14 " fill="none" id="make-me-a-hanzi-animation-9" stroke-dasharray="852 1704" stroke-linecap="round"></path>

      <clipPath id="make-me-a-hanzi-clip-10">
      <path d="M 1217 596 Q 1239 574 1241 462 Q 1240 461 1240 458 L 1239 428 Q 1236 392 1194 267 Q 1194 260 1200 262 Q 1230 274 1258 362 Q 1268 396 1273 435 L 1275 465 Q 1275 562 1277 575 Q 1281 585 1275 593 Q 1268 597 1258 601 C 1231 613 1200 621 1217 596 Z" fill="lightgray"></path>
      </clipPath>
      <path clip-path="url(#make-me-a-hanzi-clip-10)" d="M 1224 597 L 1253 575 L 1257 444 L 1241 356 L 1201 269 " fill="none" id="make-me-a-hanzi-animation-10" stroke-dasharray="481 962" stroke-linecap="round"></path>

      <clipPath id="make-me-a-hanzi-clip-11">
      <path d="M 1360 490 Q 1364 541 1380 598 Q 1384 610 1377 616 Q 1373 620 1366 622 C 1339 636 1308 641 1320 613 Q 1333 597 1330 480 L 1328 448 Q 1318 325 1356 294 Q 1360 290 1380 287 Q 1405 286 1415 296 Q 1424 303 1419 310 Q 1413 317 1385 323 Q 1381 324 1378 328 Q 1353 346 1356 454 L 1360 490 Z" fill="lightgray"></path>
      </clipPath>
      <path clip-path="url(#make-me-a-hanzi-clip-11)" d="M 1328 614 L 1353 593 L 1340 435 L 1349 343 L 1366 311 L 1411 305 " fill="none" id="make-me-a-hanzi-animation-11" stroke-dasharray="493 986" stroke-linecap="round"></path>

      <clipPath id="make-me-a-hanzi-clip-12">
      <path d="M 1219 203 Q 1203 199 1223 185 Q 1230 181 1243 182 Q 1310 192 1359 197 Q 1381 201 1373 214 Q 1363 229 1337 233 Q 1313 236 1272 224 Q 1244 212 1219 203 Z" fill="lightgray"></path>
      </clipPath>
      <path clip-path="url(#make-me-a-hanzi-clip-12)" d="M 1221 194 L 1310 212 L 1363 208 " fill="none" id="make-me-a-hanzi-animation-12" stroke-dasharray="272 544" stroke-linecap="round"></path>

      <clipPath id="make-me-a-hanzi-clip-13">
      <path d="M 1173 55 Q 1180 55 1190 56 Q 1250 69 1374 76 C 1404 78 1413 78 1394 97 Q 1385 107 1368 118 Q 1350 128 1318 120 Q 1239 101 1175 92 C 1145 88 1143 54 1173 55 Z" fill="lightgray"></path>
      </clipPath>
      <path clip-path="url(#make-me-a-hanzi-clip-13)" d="M 1177 61 L 1193 76 L 1225 82 L 1330 98 L 1385 95 " fill="none" id="make-me-a-hanzi-animation-13" stroke-dasharray="344 688" stroke-linecap="round"></path>

      <clipPath id="make-me-a-hanzi-clip-14">
      <path d="M 1591 498 Q 1598 523 1621 564 Q 1627 576 1613 586 Q 1570 605 1554 599 Q 1545 596 1549 584 Q 1570 530 1520 433 Q 1505 409 1499 396 Q 1495 383 1506 389 Q 1542 402 1581 476 L 1591 498 Z" fill="lightgray"></path>
      </clipPath>
      <path clip-path="url(#make-me-a-hanzi-clip-14)" d="M 1561 588 L 1586 564 L 1570 501 L 1545 444 L 1508 398 " fill="none" id="make-me-a-hanzi-animation-14" stroke-dasharray="349 698" stroke-linecap="round"></path>

      <clipPath id="make-me-a-hanzi-clip-15">
      <path d="M 1738 484 Q 1856 517 1860 519 Q 1869 526 1863 535 Q 1856 545 1828 552 Q 1797 556 1741 532 L 1692 517 Q 1646 505 1591 498 C 1561 494 1552 485 1581 476 Q 1635 458 1680 471 Q 1684 472 1692 473 L 1738 484 Z" fill="lightgray"></path>
      </clipPath>
      <path clip-path="url(#make-me-a-hanzi-clip-15)" d="M 1590 479 L 1601 486 L 1683 492 L 1821 531 L 1855 528 " fill="none" id="make-me-a-hanzi-animation-15" stroke-dasharray="401 802" stroke-linecap="round"></path>

      <clipPath id="make-me-a-hanzi-clip-16">
      <path d="M 1729 340 Q 1733 413 1738 484 L 1741 532 Q 1744 646 1762 698 Q 1765 708 1745 723 Q 1711 741 1688 745 Q 1672 749 1664 740 Q 1657 733 1665 718 Q 1687 685 1688 662 Q 1691 592 1692 517 L 1692 473 Q 1691 406 1688 334 C 1687 304 1727 310 1729 340 Z" fill="lightgray"></path>
      </clipPath>
      <path clip-path="url(#make-me-a-hanzi-clip-16)" d="M 1676 731 L 1709 705 L 1720 692 L 1721 678 L 1710 363 L 1694 342 " fill="none" id="make-me-a-hanzi-animation-16" stroke-dasharray="543 1086" stroke-linecap="round"></path>

      <clipPath id="make-me-a-hanzi-clip-17">
      <path d="M 1688 334 Q 1601 322 1504 308 Q 1483 307 1499 289 Q 1532 259 1568 269 Q 1703 305 1963 305 Q 1982 306 1987 314 Q 1993 326 1976 340 Q 1916 385 1861 364 Q 1806 355 1729 340 L 1688 334 Z" fill="lightgray"></path>
      </clipPath>
      <path clip-path="url(#make-me-a-hanzi-clip-17)" d="M 1501 299 L 1557 291 L 1896 338 L 1941 332 L 1976 320 " fill="none" id="make-me-a-hanzi-animation-17" stroke-dasharray="609 1218" stroke-linecap="round"></path>

      <clipPath id="make-me-a-hanzi-clip-18">
      <path d="M 1585 184 Q 1573 190 1545 195 Q 1532 199 1529 193 Q 1522 187 1531 171 Q 1558 110 1573 9 Q 1574 -22 1592 -42 Q 1610 -64 1615 -49 Q 1621 -33 1619 -6 L 1615 30 Q 1600 121 1598 152 C 1596 180 1596 180 1585 184 Z" fill="lightgray"></path>
      </clipPath>
      <path clip-path="url(#make-me-a-hanzi-clip-18)" d="M 1538 185 L 1564 163 L 1571 145 L 1604 -43 " fill="none" id="make-me-a-hanzi-animation-18" stroke-dasharray="372 744" stroke-linecap="round"></path>

      <clipPath id="make-me-a-hanzi-clip-19">
      <path d="M 1830 49 Q 1854 130 1887 154 Q 1903 173 1889 191 Q 1816 251 1753 220 Q 1671 199 1585 184 C 1555 179 1569 143 1598 152 Q 1605 155 1615 157 Q 1691 169 1763 182 Q 1782 186 1790 178 Q 1803 165 1778 55 C 1771 26 1821 20 1830 49 Z" fill="lightgray"></path>
      </clipPath>
      <path clip-path="url(#make-me-a-hanzi-clip-19)" d="M 1594 181 L 1607 172 L 1620 173 L 1780 206 L 1812 199 L 1839 171 L 1811 78 L 1786 67 " fill="none" id="make-me-a-hanzi-animation-19" stroke-dasharray="516 1032" stroke-linecap="round"></path>

      <clipPath id="make-me-a-hanzi-clip-20">
      <path d="M 1619 -6 Q 1629 -6 1638 -5 Q 1704 5 1845 10 Q 1857 11 1859 20 Q 1859 29 1830 49 C 1812 62 1807 61 1778 55 Q 1687 37 1615 30 C 1585 27 1589 -7 1619 -6 Z" fill="lightgray"></path>
      </clipPath>
      <path clip-path="url(#make-me-a-hanzi-clip-20)" d="M 1622 25 L 1634 14 L 1782 31 L 1828 29 L 1850 21 " fill="none" id="make-me-a-hanzi-animation-20" stroke-dasharray="363 726" stroke-linecap="round"></path>

      <clipPath id="make-me-a-hanzi-clip-21">
      <path d="M 2534 659 Q 2615 674 2703 687 Q 2764 699 2773 706 Q 2783 713 2779 723 Q 2772 736 2742 744 Q 2715 750 2605 720 Q 2463 690 2356 684 Q 2319 680 2344 661 Q 2387 636 2456 648 Q 2469 651 2485 651 L 2534 659 Z" fill="lightgray"></path>
      </clipPath>
      <path clip-path="url(#make-me-a-hanzi-clip-21)" d="M 2348 674 L 2378 667 L 2429 667 L 2699 715 L 2767 718 " fill="none" id="make-me-a-hanzi-animation-21" stroke-dasharray="552 1104" stroke-linecap="round"></path>

      <clipPath id="make-me-a-hanzi-clip-22">
      <path d="M 2521 411 Q 2632 427 2802 430 Q 2874 430 2881 441 Q 2887 454 2867 471 Q 2804 513 2764 503 Q 2677 484 2534 458 L 2472 448 Q 2348 430 2210 409 Q 2186 405 2204 386 Q 2220 371 2241 365 Q 2266 359 2284 365 Q 2368 390 2461 402 L 2521 411 Z" fill="lightgray"></path>
      </clipPath>
      <path clip-path="url(#make-me-a-hanzi-clip-22)" d="M 2208 397 L 2264 389 L 2393 415 L 2766 466 L 2828 461 L 2873 447 " fill="none" id="make-me-a-hanzi-animation-22" stroke-dasharray="802 1604" stroke-linecap="round"></path>

      <clipPath id="make-me-a-hanzi-clip-23">
      <path d="M 2461 402 Q 2457 389 2454 373 Q 2397 154 2202 36 Q 2184 24 2179 18 Q 2176 11 2189 9 Q 2234 3 2332 76 Q 2446 166 2514 385 Q 2517 398 2521 411 L 2534 458 Q 2561 581 2571 605 Q 2581 626 2560 641 Q 2545 651 2534 659 C 2509 676 2478 680 2485 651 Q 2504 597 2472 448 L 2461 402 Z" fill="lightgray"></path>
      </clipPath>
      <path clip-path="url(#make-me-a-hanzi-clip-23)" d="M 2492 648 L 2526 623 L 2531 613 L 2528 585 L 2493 412 L 2463 313 L 2436 251 L 2382 163 L 2310 86 L 2222 29 L 2187 17 " fill="none" id="make-me-a-hanzi-animation-23" stroke-dasharray="908 1816" stroke-linecap="round"></path>

      <clipPath id="make-me-a-hanzi-clip-24">
      <path d="M 2974 68 Q 2958 114 2947 195 Q 2946 211 2938 217 Q 2929 223 2925 201 Q 2906 104 2890 86 Q 2859 53 2732 48 Q 2663 49 2633 61 Q 2606 74 2601 91 Q 2591 119 2594 192 Q 2601 273 2617 310 Q 2630 341 2611 359 Q 2559 399 2543 396 Q 2527 390 2534 372 Q 2555 332 2549 274 Q 2540 96 2563 57 Q 2587 15 2675 2 Q 2736 -7 2833 -3 Q 2921 1 2955 20 Q 2986 36 2974 68 Z" fill="lightgray"></path>
      </clipPath>
      <path clip-path="url(#make-me-a-hanzi-clip-24)" d="M 2546 382 L 2582 340 L 2585 328 L 2570 215 L 2574 100 L 2586 66 L 2620 40 L 2670 27 L 2754 22 L 2861 32 L 2917 51 L 2928 59 L 2932 87 L 2935 208 " fill="none" id="make-me-a-hanzi-animation-24" stroke-dasharray="969 1938" stroke-linecap="round"></path>

      <clipPath id="make-me-a-hanzi-clip-25">
      <path d="M 3212 450 Q 3209 450 3207 445 Q 3203 440 3201 430 Q 3200 420 3191 398 L 3179 369 L 3161 333 Q 3145 301 3156 271 Q 3157 259 3166 252 Q 3171 242 3180 244 Q 3205 244 3230 343 Q 3238 375 3228 420 Q 3221 440 3212 450 Z" fill="lightgray"></path>
      </clipPath>
      <path clip-path="url(#make-me-a-hanzi-clip-25)" d="M 3213 444 L 3212 392 L 3184 303 L 3177 256 " fill="none" id="make-me-a-hanzi-animation-25" stroke-dasharray="321 642" stroke-linecap="round"></path>

      <clipPath id="make-me-a-hanzi-clip-26">
      <path d="M 3300 611 L 3302 565 Q 3302 519 3303 492 Q 3304 464 3302 434 L 3292 190 Q 3292 178 3287 144 L 3281 89 Q 3277 53 3272 27 L 3265 -6 Q 3260 -29 3260 -40 Q 3261 -52 3279 -94 Q 3286 -116 3302 -116 Q 3310 -114 3320 -96 Q 3331 -79 3335 -18 L 3339 156 Q 3339 186 3340 201 L 3353 479 L 3356 498 L 3361 555 Q 3364 585 3369 605 L 3379 641 Q 3380 650 3353 666 Q 3326 682 3316 686 Q 3307 690 3296 690 Q 3286 690 3281 686 Q 3277 681 3278 677 Q 3280 672 3286 661 Q 3293 650 3298 626 L 3300 611 Z" fill="lightgray"></path>
      </clipPath>
      <path clip-path="url(#make-me-a-hanzi-clip-26)" d="M 3289 678 L 3311 663 L 3336 631 L 3315 165 L 3297 -31 L 3299 -103 " fill="none" id="make-me-a-hanzi-animation-26" stroke-dasharray="931 1862" stroke-linecap="round"></path>

      <clipPath id="make-me-a-hanzi-clip-27">
      <path d="M 3353 479 L 3404 418 Q 3408 412 3424 400 Q 3440 388 3451 402 Q 3471 430 3444 464 Q 3437 471 3414 483 Q 3391 495 3356 498 C 3335 500 3335 500 3353 479 Z" fill="lightgray"></path>
      </clipPath>
      <path clip-path="url(#make-me-a-hanzi-clip-27)" d="M 3364 492 L 3368 481 L 3389 471 L 3425 440 L 3437 412 " fill="none" id="make-me-a-hanzi-animation-27" stroke-dasharray="241 482" stroke-linecap="round"></path>

      <clipPath id="make-me-a-hanzi-clip-28">
      <path d="M 3699 584 L 3731 588 Q 3781 593 3814 602 L 3840 609 Q 3851 610 3851 616 L 3846 626 Q 3845 628 3837 632 Q 3817 647 3789 647 L 3782 645 Q 3748 633 3724 629 L 3700 625 L 3637 615 L 3590 609 L 3506 601 Q 3494 599 3492 596 Q 3490 592 3498 584 Q 3520 568 3586 572 L 3637 578 L 3699 584 Z" fill="lightgray"></path>
      </clipPath>
      <path clip-path="url(#make-me-a-hanzi-clip-28)" d="M 3501 593 L 3575 588 L 3791 622 L 3842 618 " fill="none" id="make-me-a-hanzi-animation-28" stroke-dasharray="472 944" stroke-linecap="round"></path>

      <clipPath id="make-me-a-hanzi-clip-29">
      <path d="M 3691 472 L 3823 490 Q 3851 493 3856 506 Q 3857 510 3849 517 Q 3841 524 3825 525 Q 3811 526 3797 528 Q 3761 528 3745 524 L 3695 514 L 3636 506 L 3591 499 Q 3559 494 3543 493 L 3512 490 Q 3497 488 3495 485 Q 3494 481 3500 473 Q 3518 455 3556 457 L 3587 459 Q 3618 460 3619 462 L 3636 465 L 3691 472 Z" fill="lightgray"></path>
      </clipPath>
      <path clip-path="url(#make-me-a-hanzi-clip-29)" d="M 3501 480 L 3547 474 L 3762 505 L 3846 508 " fill="none" id="make-me-a-hanzi-animation-29" stroke-dasharray="476 952" stroke-linecap="round"></path>

      <clipPath id="make-me-a-hanzi-clip-30">
      <path d="M 3687 401 L 3691 472 L 3695 514 L 3699 584 L 3700 625 L 3701 649 L 3705 664 L 3707 682 L 3713 698 Q 3716 714 3709 720 Q 3702 725 3685 730 Q 3625 750 3620 732 Q 3620 728 3628 711 Q 3637 693 3637 673 L 3637 615 L 3637 578 L 3636 506 L 3636 465 L 3636 396 C 3636 366 3685 371 3687 401 Z" fill="lightgray"></path>
      </clipPath>
      <path clip-path="url(#make-me-a-hanzi-clip-30)" d="M 3628 730 L 3672 695 L 3662 425 L 3642 403 " fill="none" id="make-me-a-hanzi-animation-30" stroke-dasharray="484 968" stroke-linecap="round"></path>

      <clipPath id="make-me-a-hanzi-clip-31">
      <path d="M 3871 371 L 3932 369 L 3976 369 Q 3986 369 3990 376 Q 3993 383 3990 390 Q 3987 395 3975 403 Q 3922 430 3913 430 Q 3905 430 3892 427 Q 3880 423 3836 416 Q 3793 408 3759 408 L 3687 401 L 3636 396 L 3613 391 L 3498 378 Q 3471 375 3451 375 L 3410 374 Q 3395 373 3394 369 Q 3391 365 3400 354 Q 3409 343 3452 329 Q 3461 327 3486 330 L 3531 342 Q 3705 377 3871 371 Z" fill="lightgray"></path>
      </clipPath>
      <path clip-path="url(#make-me-a-hanzi-clip-31)" d="M 3400 366 L 3465 352 L 3657 381 L 3903 400 L 3978 383 " fill="none" id="make-me-a-hanzi-animation-31" stroke-dasharray="712 1424" stroke-linecap="round"></path>

      <clipPath id="make-me-a-hanzi-clip-32">
      <path d="M 3504 28 Q 3486 -33 3484 -75 Q 3484 -86 3491 -98 Q 3498 -110 3500 -112 Q 3511 -135 3517 -130 Q 3531 -118 3546 -47 L 3550 58 L 3552 74 L 3556 139 L 3557 167 L 3559 204 Q 3559 226 3556 247 C 3552 277 3570 273 3561 276 L 3524 287 Q 3508 290 3500 287 Q 3488 287 3496 273 Q 3505 259 3507 243 Q 3525 177 3504 28 Z" fill="lightgray"></path>
      </clipPath>
      <path clip-path="url(#make-me-a-hanzi-clip-32)" d="M 3507 278 L 3531 257 L 3537 199 L 3532 82 L 3511 -77 L 3515 -123 " fill="none" id="make-me-a-hanzi-animation-32" stroke-dasharray="542 1084" stroke-linecap="round"></path>

      <clipPath id="make-me-a-hanzi-clip-33">
      <path d="M 3792 73 L 3786 -17 Q 3783 -57 3770 -67 Q 3758 -73 3733 -66 L 3701 -58 Q 3685 -54 3681 -56 Q 3678 -59 3690 -67 L 3727 -99 Q 3734 -104 3742 -116 Q 3751 -129 3757 -142 Q 3764 -155 3770 -157 Q 3777 -159 3790 -151 Q 3804 -144 3817 -127 Q 3841 -89 3840 -22 L 3839 42 L 3840 200 Q 3840 226 3842 235 Q 3844 244 3853 254 Q 3863 263 3863 268 Q 3864 272 3857 281 Q 3850 289 3831 301 L 3799 320 Q 3795 320 3778 314 Q 3762 308 3741 305 L 3703 298 L 3561 276 C 3531 271 3526 243 3556 247 L 3756 271 Q 3776 274 3782 266 Q 3788 258 3789 245 L 3790 190 L 3792 169 L 3792 97 L 3792 73 Z" fill="lightgray"></path>
      </clipPath>
      <path clip-path="url(#make-me-a-hanzi-clip-33)" d="M 3563 253 L 3573 264 L 3779 292 L 3801 287 L 3820 267 L 3815 239 L 3814 -3 L 3804 -75 L 3783 -105 L 3694 -60 " fill="none" id="make-me-a-hanzi-animation-33" stroke-dasharray="880 1760" stroke-linecap="round"></path>

      <clipPath id="make-me-a-hanzi-clip-34">
      <path d="M 3556 139 L 3590 139 Q 3612 138 3685 150 L 3792 169 C 3822 174 3820 186 3790 190 L 3775 192 L 3758 198 Q 3741 201 3717 194 Q 3693 187 3675 184 L 3605 173 L 3557 167 C 3527 163 3526 139 3556 139 Z" fill="lightgray"></path>
      </clipPath>
      <path clip-path="url(#make-me-a-hanzi-clip-34)" d="M 3562 146 L 3577 155 L 3671 164 L 3741 180 L 3778 179 L 3783 173 " fill="none" id="make-me-a-hanzi-animation-34" stroke-dasharray="357 714" stroke-linecap="round"></path>

      <clipPath id="make-me-a-hanzi-clip-35">
      <path d="M 3550 58 L 3574 52 Q 3591 48 3598 48 Q 3606 47 3632 52 L 3770 72 Q 3777 73 3792 73 C 3822 73 3821 91 3792 97 L 3766 102 Q 3751 105 3713 99 L 3616 82 Q 3612 82 3552 74 C 3522 70 3521 65 3550 58 Z" fill="lightgray"></path>
      </clipPath>
      <path clip-path="url(#make-me-a-hanzi-clip-35)" d="M 3557 61 L 3564 68 L 3622 66 L 3751 87 L 3779 86 L 3785 79 " fill="none" id="make-me-a-hanzi-animation-35" stroke-dasharray="364 728" stroke-linecap="round"></path>

</g>
</svg>
